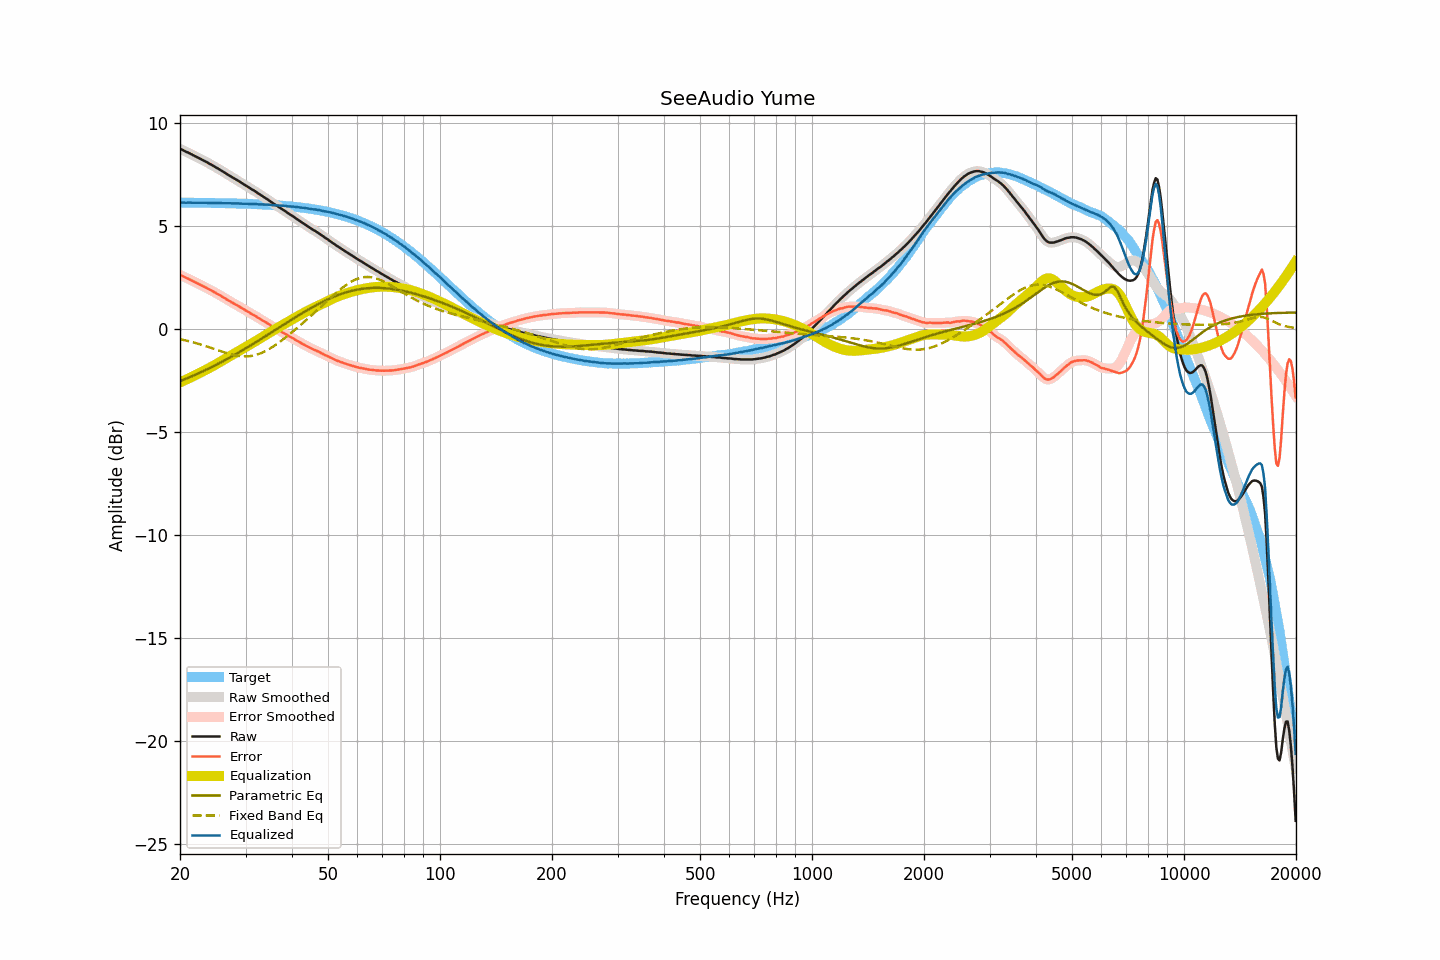

The table this chart was drawn from, first rows:
frequency, raw, smoothed, error, error_smoothed, equalization, parametric_eq, fixed_band_eq, equalized_raw, equalized_smoothed, target
20.00, 8.73, 8.73, 2.61, 2.61, -2.61, -2.55, -0.51, 6.12, 6.12, 6.12
20.20, 8.70, 8.69, 2.58, 2.58, -2.58, -2.52, -0.53, 6.12, 6.12, 6.12
20.40, 8.66, 8.66, 2.54, 2.54, -2.54, -2.48, -0.54, 6.12, 6.12, 6.12
20.61, 8.62, 8.62, 2.50, 2.50, -2.50, -2.45, -0.56, 6.12, 6.12, 6.12
20.81, 8.58, 8.58, 2.46, 2.46, -2.47, -2.42, -0.58, 6.11, 6.12, 6.12
21.02, 8.55, 8.54, 2.43, 2.43, -2.43, -2.39, -0.60, 6.12, 6.12, 6.12
21.23, 8.51, 8.51, 2.39, 2.39, -2.39, -2.35, -0.62, 6.12, 6.12, 6.11
21.44, 8.47, 8.47, 2.35, 2.35, -2.35, -2.32, -0.64, 6.11, 6.12, 6.11
21.66, 8.43, 8.43, 2.31, 2.31, -2.31, -2.29, -0.66, 6.11, 6.11, 6.11
21.87, 8.39, 8.39, 2.27, 2.27, -2.28, -2.25, -0.68, 6.11, 6.11, 6.11
22.09, 8.35, 8.35, 2.24, 2.24, -2.24, -2.22, -0.70, 6.11, 6.11, 6.11
22.31, 8.31, 8.31, 2.20, 2.20, -2.20, -2.18, -0.72, 6.11, 6.11, 6.11
22.54, 8.27, 8.27, 2.16, 2.16, -2.16, -2.15, -0.75, 6.11, 6.11, 6.11
22.76, 8.23, 8.23, 2.12, 2.12, -2.12, -2.11, -0.77, 6.11, 6.11, 6.11
22.99, 8.19, 8.19, 2.08, 2.08, -2.08, -2.08, -0.79, 6.11, 6.11, 6.11
23.22, 8.15, 8.15, 2.04, 2.04, -2.04, -2.04, -0.82, 6.11, 6.11, 6.11
23.45, 8.11, 8.11, 2.00, 2.00, -2.00, -2.00, -0.84, 6.11, 6.11, 6.11
23.69, 8.07, 8.06, 1.96, 1.96, -1.96, -1.96, -0.87, 6.11, 6.11, 6.10
23.92, 8.02, 8.02, 1.91, 1.92, -1.92, -1.93, -0.90, 6.10, 6.10, 6.10
24.16, 7.98, 7.98, 1.87, 1.87, -1.88, -1.89, -0.92, 6.10, 6.10, 6.10
24.40, 7.94, 7.93, 1.84, 1.83, -1.83, -1.85, -0.95, 6.10, 6.10, 6.10
24.65, 7.89, 7.89, 1.79, 1.79, -1.79, -1.81, -0.98, 6.10, 6.10, 6.10
24.89, 7.85, 7.85, 1.75, 1.75, -1.75, -1.77, -1.00, 6.10, 6.10, 6.10
25.14, 7.80, 7.80, 1.70, 1.70, -1.70, -1.73, -1.03, 6.10, 6.10, 6.10
25.39, 7.76, 7.75, 1.66, 1.66, -1.66, -1.69, -1.06, 6.10, 6.10, 6.10
25.65, 7.71, 7.71, 1.61, 1.61, -1.61, -1.65, -1.08, 6.10, 6.10, 6.09
25.91, 7.66, 7.66, 1.57, 1.56, -1.57, -1.61, -1.11, 6.09, 6.09, 6.09
26.16, 7.61, 7.61, 1.52, 1.52, -1.52, -1.57, -1.13, 6.09, 6.09, 6.09
26.43, 7.56, 7.56, 1.47, 1.47, -1.47, -1.53, -1.16, 6.09, 6.09, 6.09
26.69, 7.52, 7.51, 1.43, 1.43, -1.43, -1.48, -1.18, 6.09, 6.09, 6.09
26.96, 7.47, 7.47, 1.38, 1.38, -1.38, -1.44, -1.21, 6.09, 6.09, 6.09
27.23, 7.42, 7.42, 1.33, 1.33, -1.34, -1.40, -1.23, 6.08, 6.08, 6.08
27.50, 7.37, 7.37, 1.29, 1.29, -1.29, -1.35, -1.25, 6.08, 6.08, 6.08
27.77, 7.33, 7.32, 1.25, 1.24, -1.25, -1.31, -1.27, 6.08, 6.08, 6.08
28.05, 7.28, 7.28, 1.20, 1.20, -1.20, -1.27, -1.29, 6.08, 6.08, 6.08
28.33, 7.24, 7.24, 1.16, 1.16, -1.16, -1.22, -1.30, 6.08, 6.08, 6.08
28.62, 7.19, 7.19, 1.11, 1.11, -1.11, -1.18, -1.32, 6.08, 6.08, 6.07
28.90, 7.14, 7.14, 1.07, 1.07, -1.06, -1.13, -1.33, 6.07, 6.07, 6.07
29.19, 7.09, 7.09, 1.02, 1.02, -1.02, -1.09, -1.34, 6.07, 6.07, 6.07
29.48, 7.04, 7.04, 0.97, 0.97, -0.97, -1.04, -1.34, 6.06, 6.06, 6.07
29.78, 6.99, 6.99, 0.92, 0.93, -0.93, -1.00, -1.35, 6.06, 6.06, 6.06
30.08, 6.95, 6.94, 0.89, 0.88, -0.88, -0.95, -1.34, 6.07, 6.06, 6.06
30.38, 6.90, 6.90, 0.84, 0.84, -0.84, -0.90, -1.34, 6.06, 6.06, 6.06
30.68, 6.85, 6.85, 0.79, 0.79, -0.79, -0.86, -1.34, 6.06, 6.06, 6.06
30.99, 6.80, 6.80, 0.74, 0.74, -0.75, -0.81, -1.33, 6.05, 6.05, 6.05
31.30, 6.75, 6.75, 0.70, 0.70, -0.70, -0.76, -1.31, 6.05, 6.05, 6.05
31.61, 6.71, 6.70, 0.66, 0.66, -0.65, -0.71, -1.30, 6.05, 6.05, 6.05
31.93, 6.66, 6.65, 0.61, 0.61, -0.61, -0.66, -1.28, 6.05, 6.05, 6.04
32.24, 6.60, 6.60, 0.56, 0.56, -0.56, -0.62, -1.26, 6.04, 6.04, 6.04
32.57, 6.55, 6.55, 0.51, 0.51, -0.51, -0.57, -1.23, 6.04, 6.03, 6.04
32.89, 6.50, 6.50, 0.46, 0.46, -0.47, -0.52, -1.20, 6.03, 6.03, 6.03
33.22, 6.45, 6.45, 0.42, 0.42, -0.42, -0.47, -1.17, 6.03, 6.03, 6.03
33.55, 6.40, 6.40, 0.37, 0.37, -0.37, -0.42, -1.13, 6.03, 6.03, 6.03
33.89, 6.35, 6.35, 0.33, 0.33, -0.32, -0.37, -1.09, 6.02, 6.02, 6.02
34.23, 6.30, 6.30, 0.28, 0.28, -0.28, -0.32, -1.05, 6.02, 6.02, 6.02
34.57, 6.25, 6.25, 0.23, 0.23, -0.23, -0.27, -1.01, 6.02, 6.02, 6.01
34.92, 6.19, 6.19, 0.18, 0.18, -0.18, -0.23, -0.96, 6.01, 6.01, 6.01
35.27, 6.14, 6.14, 0.13, 0.13, -0.13, -0.18, -0.91, 6.01, 6.00, 6.00
35.62, 6.08, 6.08, 0.08, 0.08, -0.08, -0.13, -0.86, 5.99, 6.00, 6.00
35.97, 6.03, 6.03, 0.03, 0.03, -0.04, -0.08, -0.81, 5.99, 5.99, 5.99
... 635 more rows
